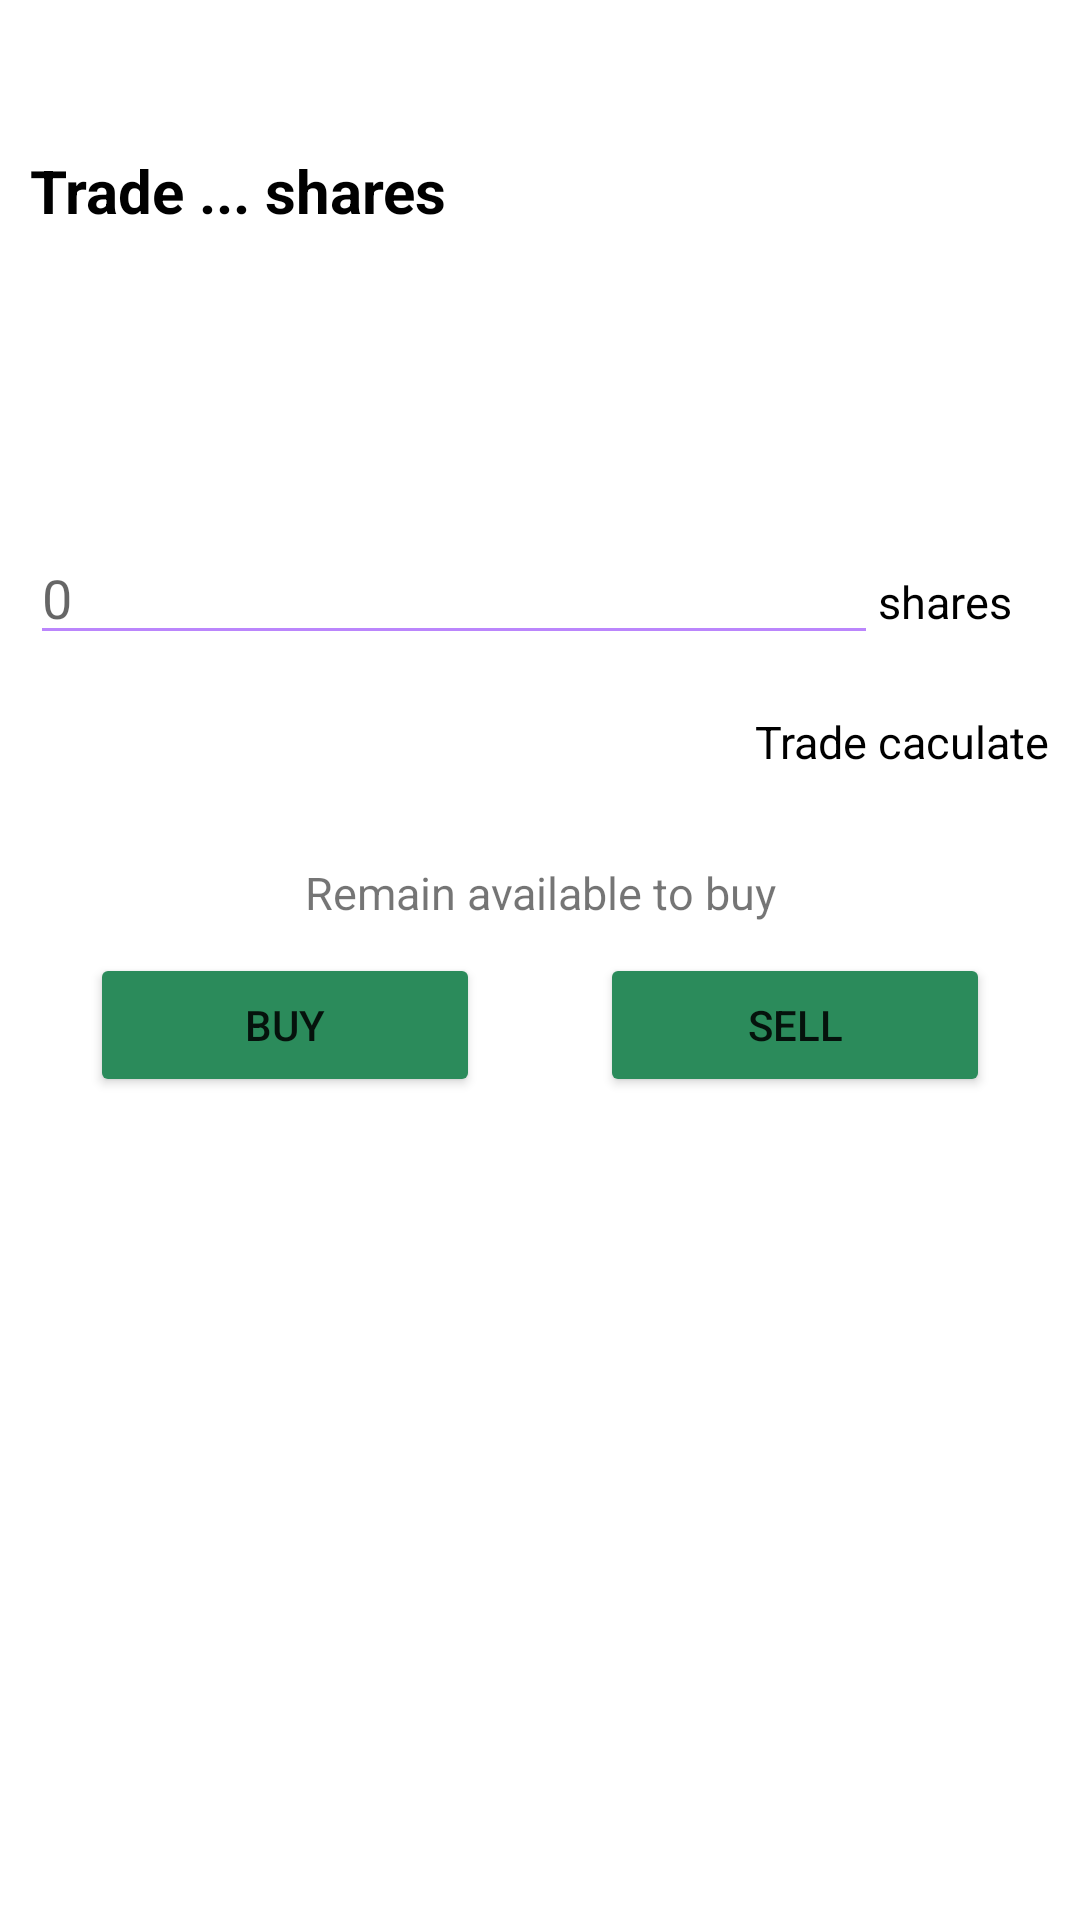

Produce the Android XML layout that renders to this screen, including the resource entries it uses.
<!-- AndroidManifest.xml: application theme Theme.Stocks.Launcher -->
<!-- res/layout/trade_dialog.xml -->
<?xml version="1.0" encoding="utf-8"?>
<LinearLayout xmlns:android="http://schemas.android.com/apk/res/android"
    xmlns:app="http://schemas.android.com/apk/res-auto"
    android:layout_width="wrap_content" android:layout_height="wrap_content"
    android:paddingHorizontal="10dp"
    android:paddingVertical="20dp"
    android:orientation="vertical">
    <LinearLayout
        android:layout_width="match_parent"
        android:paddingTop="30dp"
        android:layout_height="wrap_content">
        <TextView
            android:id="@+id/trade_title"
            android:layout_width="match_parent"
            android:layout_height="wrap_content"
            android:textColor="@color/black"
            android:textStyle="bold"
            android:text="Trade ... shares"
            android:textSize="20sp"
            />
    </LinearLayout>
    <GridLayout
        android:id="@+id/input_line"
        android:layout_width="match_parent"
        android:layout_height="160dp"
        android:paddingTop="100dp"
        android:columnCount="8">
        <EditText
            android:id="@+id/trade_nums"
            android:layout_height="wrap_content"
            android:layout_columnWeight="7"
            android:backgroundTint="@color/purple_200"
            android:autofillHints="0"
            android:hint="0"/>
        <TextView
            android:layout_width="20dp"
            android:layout_height="wrap_content"
            android:layout_columnWeight="1"
            android:textColor="@color/black"
            android:textSize="15sp"
            android:text="shares"/>
    </GridLayout>
    <RelativeLayout
        android:layout_width="match_parent"
        android:layout_height="wrap_content"
        android:layout_below="@+id/input_line">
        <TextView
            android:id="@+id/trade_caculate"
            android:layout_width="wrap_content"
            android:layout_height="wrap_content"
            android:textColor="@color/black"
            android:textSize="15sp"
            android:layout_alignParentEnd="true"
            android:text="Trade caculate"/>
    </RelativeLayout>
    <LinearLayout
        android:layout_width="match_parent"
        android:layout_height="wrap_content">
        <TextView
            android:id="@+id/trade_remain"
            android:layout_width="match_parent"
            android:layout_height="wrap_content"
            android:textSize="15sp"
            android:paddingTop="30dp"
            android:gravity="center"
            android:text="Remain available to buy"/>
    </LinearLayout>
    <GridLayout
        android:id="@+id/double_button"
        android:layout_width="match_parent"
        android:layout_height="wrap_content"
        android:columnCount="2"
        android:paddingTop="10dp">
        <androidx.constraintlayout.widget.ConstraintLayout
            android:layout_columnWeight="1">

            <Button
                android:id="@+id/trade_buy_btn"
                android:layout_width="130dp"
                android:layout_height="wrap_content"
                android:backgroundTint="#2b8b5b"
                android:text="BUY"
                app:layout_constraintBottom_toBottomOf="parent"
                app:layout_constraintEnd_toEndOf="parent"
                app:layout_constraintStart_toStartOf="parent"
                app:layout_constraintTop_toTopOf="parent" />
        </androidx.constraintlayout.widget.ConstraintLayout>
        <androidx.constraintlayout.widget.ConstraintLayout
            android:layout_columnWeight="1">
            <Button
                android:id="@+id/trade_sell_btn"
                android:layout_width="130dp"
                android:layout_height="wrap_content"
                android:backgroundTint="#2b8b5b"
                android:text="SELL"
                app:layout_constraintBottom_toBottomOf="parent"
                app:layout_constraintEnd_toEndOf="parent"
                app:layout_constraintStart_toStartOf="parent"
                app:layout_constraintTop_toTopOf="parent" />
        </androidx.constraintlayout.widget.ConstraintLayout>
    </GridLayout>
</LinearLayout>
<!-- resources referenced by this layout -->
<resources>
  <color name="black">#FF000000</color>
  <color name="purple_200">#FFBB86FC</color>
  <style name="Theme.Stocks.Launcher">
          <item name="android:windowBackground">@drawable/launcher</item>
      </style>
</resources>
